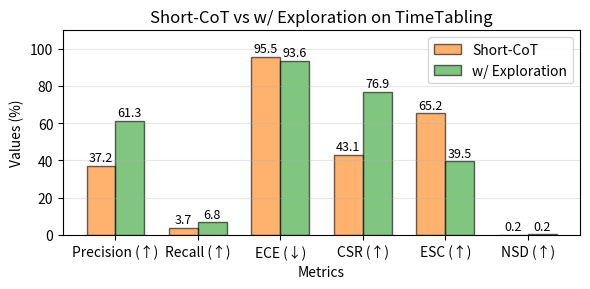

The script that saved this image: (Note: this script raises an exception after producing the figure.)
import matplotlib.pyplot as plt
import numpy as np

# 柱状图比 Short-CoT 和 Exploration 的各种指标
if __name__ == "__main__":
    # \toprule
    # Dataset                      & Method         & Precision (\%) $\uparrow$ & Recall (\%) $\uparrow$ & ECE (r) ($\downarrow$) & CSR (\%) $\uparrow$ & ESC (\%) $\uparrow$ & NSD (\%) $\uparrow$ \\
    # \midrule
    # \multirow{2}{*}{TimeTabling} & Short-CoT      & 37.25                     & 3.68                   & 95.51                  & 43.15               & \textbf{65.22}      & 0.19                \\
    #                              & w/ Exploration & \textbf{61.31}            & \textbf{6.76}          & \textbf{93.59}         & \textbf{76.93}      & 39.47               & \textbf{0.25}       \\
    # \midrule
    # \multirow{2}{*}{SubsetSum}   & Short-CoT      & 4.51                      & 2.19                   & \textbf{56.44}         & 14.89               & \textbf{15.63}      & \textbf{0.20}       \\
    #                              & w/ Exploration & \textbf{4.64}             & \textbf{2.21}          & 80.36                  & \textbf{16.35}      & 12.10               & 0.00                \\
    # \bottomrule

    # TimeTabling数据集数据
    timetabling_data = {
        "Method": ["Short-CoT", "w/ Exploration"],
        "Precision (%)": [37.25, 61.31],
        "Recall (%)": [3.68, 6.76],
        "ECE (r)": [95.51, 93.59],
        "CSR (%)": [43.15, 76.93],
        "ESC (%)": [65.22, 39.47],
        "NSD (%)": [0.19, 0.25],
    }

    # 准备数据进行绘图
    metrics = ["Precision (↑)", "Recall (↑)", "ECE (↓)", "CSR (↑)", "ESC (↑)", "NSD (↑)"]
    short_cot_values = [37.25, 3.68, 95.51, 43.15, 65.22, 0.19]
    exploration_values = [61.31, 6.76, 93.59, 76.93, 39.47, 0.25]

    # 设置图形
    x = np.arange(len(metrics))
    width = 0.35

    # 颜色映射
    color_map = {"Short-CoT": "tab:orange", "w/ Exploration": "tab:green"}
    edge_color_map = {"Short-CoT": "black", "w/ Exploration": "black"}

    # 创建柱状图
    plt.figure(figsize=(6, 3))
    bars1 = plt.bar(
        x - width / 2,
        short_cot_values,
        width,
        label="Short-CoT",
        alpha=0.6,
        color=color_map["Short-CoT"],
        edgecolor=edge_color_map["Short-CoT"],
        linewidth=1,
    )
    bars2 = plt.bar(
        x + width / 2,
        exploration_values,
        width,
        label="w/ Exploration",
        alpha=0.6,
        color=color_map["w/ Exploration"],
        edgecolor=edge_color_map["w/ Exploration"],
        linewidth=1,
    )

    plt.xlabel("Metrics")
    plt.ylabel("Values (%)")
    plt.title("Short-CoT vs w/ Exploration on TimeTabling")
    plt.xticks(x, metrics, fontsize=10)
    plt.legend()
    plt.grid(True, alpha=0.3, axis="y")

    # 在柱子上添加数值标签
    for bar in bars1:
        height = bar.get_height()
        plt.text(
            bar.get_x() + bar.get_width() / 2.0,
            height + max(short_cot_values + exploration_values) * 0.01,
            f"{height:.1f}",
            ha="center",
            va="bottom",
            fontsize=9,
        )
    for bar in bars2:
        height = bar.get_height()
        plt.text(
            bar.get_x() + bar.get_width() / 2.0,
            height + max(short_cot_values + exploration_values) * 0.01,
            f"{height:.1f}",
            ha="center",
            va="bottom",
            fontsize=9,
        )

    # 调整y轴上限以确保标签不被截断
    plt.ylim(0, max(short_cot_values + exploration_values) * 1.15)

    plt.tight_layout()
    plt.savefig("figures/exploration-all-qwen-timetabling.pdf")
    # plt.show()
